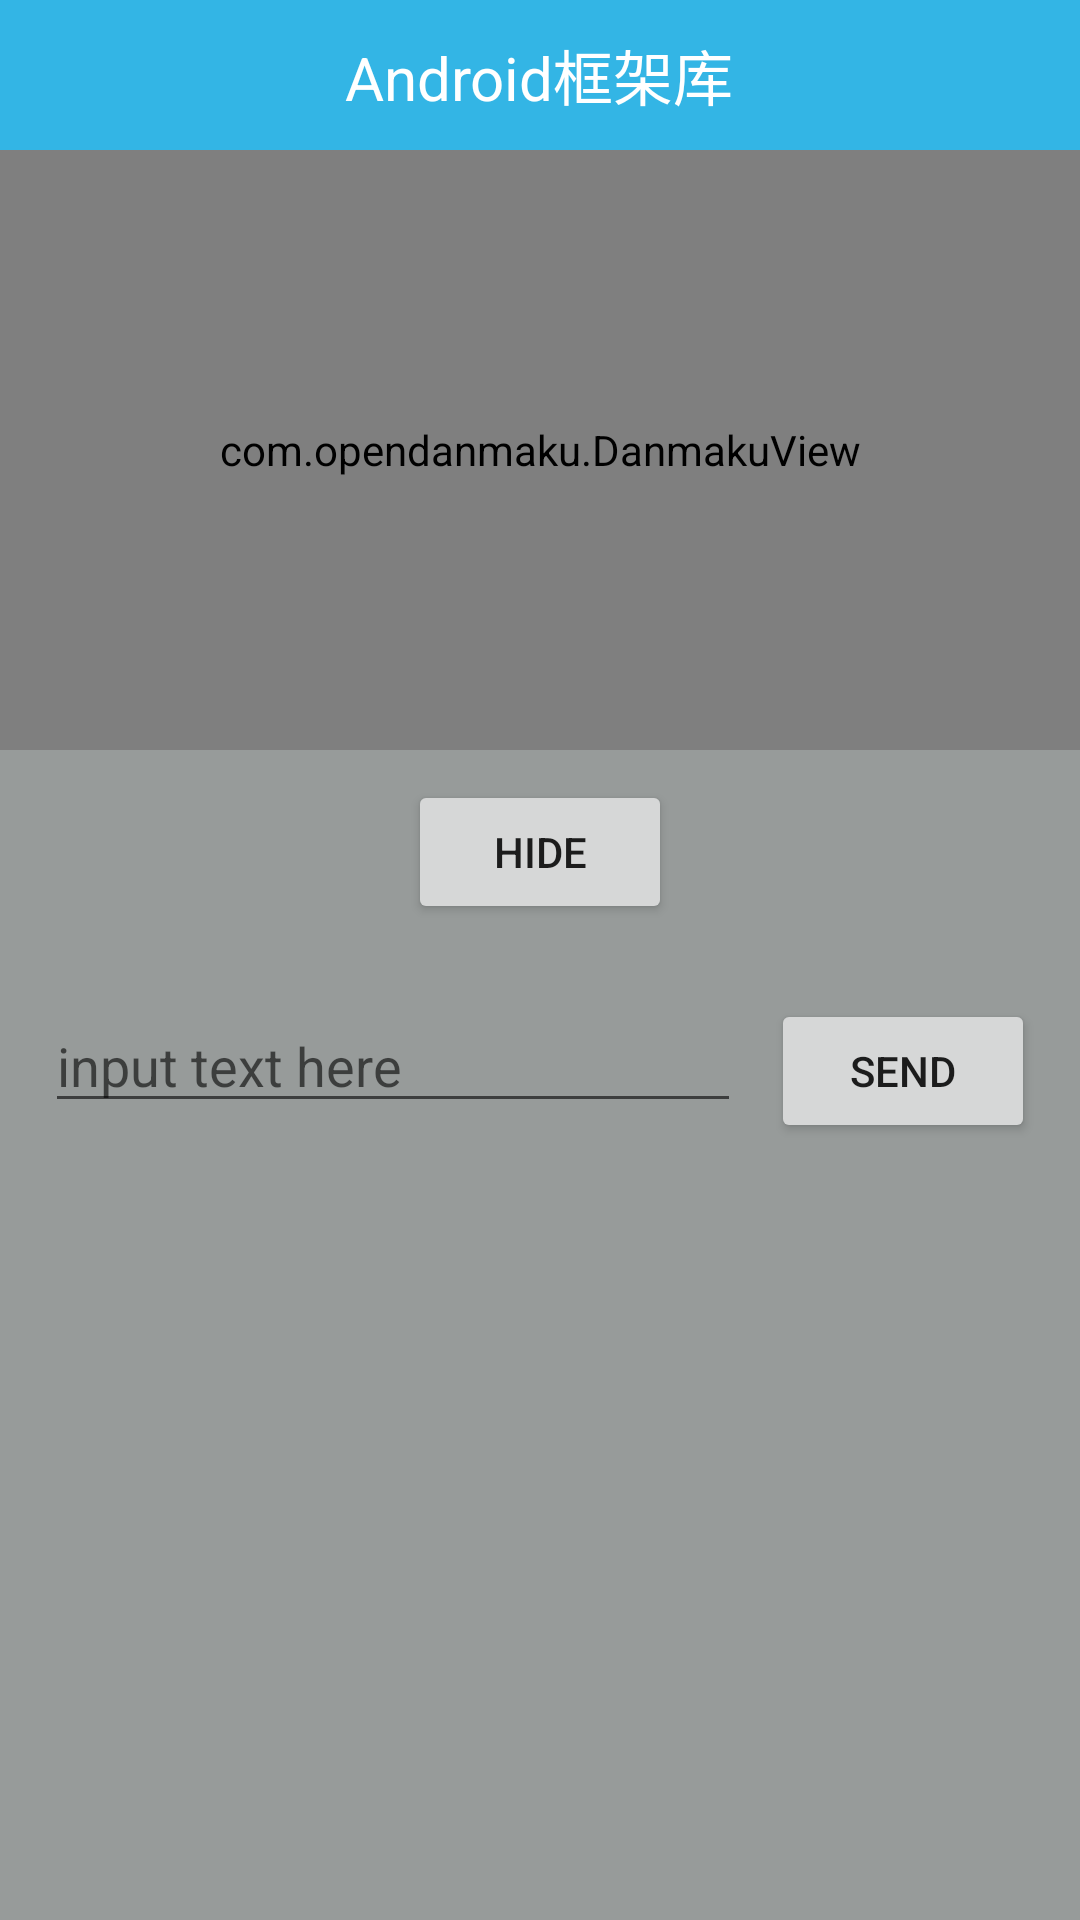

Produce the Android XML layout that renders to this screen, including the resource entries it uses.
<!-- AndroidManifest.xml: application theme AppTheme -->
<!-- res/layout/activity_open_danmaku_main.xml -->
<LinearLayout xmlns:android="http://schemas.android.com/apk/res/android"
    xmlns:app="http://schemas.android.com/apk/res-auto"
    xmlns:tools="http://schemas.android.com/tools"
    android:layout_width="match_parent"
    android:layout_height="match_parent"
    android:background="@color/default_bg"
    android:orientation="vertical">

    <include layout="@layout/titlebar" />

    <FrameLayout
        android:layout_width="fill_parent"
        android:layout_height="200dp"
        android:background="@color/default_bg">

        
        <VideoView
            android:id="@+id/videoView"
            android:layout_width="fill_parent"
            android:layout_height="fill_parent"
            android:background="@color/bg_color" />

        <com.opendanmaku.DanmakuView
            android:id="@+id/danmakuView"
            android:layout_width="fill_parent"
            android:layout_height="fill_parent"
            app:end_Y_offset="0.8"
            app:max_row="4"
            app:max_running_per_row="2"
            app:pick_interval="1000"
            app:show_debug="false"
            app:start_Y_offset="0.2" />
    </FrameLayout>


    <Button
        android:id="@+id/switcher"
        android:layout_width="wrap_content"
        android:layout_height="wrap_content"
        android:layout_gravity="center_horizontal"
        android:layout_margin="10dp"
        android:text="@string/hide" />


    <LinearLayout
        android:layout_width="fill_parent"
        android:layout_height="wrap_content"
        android:orientation="horizontal"
        android:padding="10dp">

        <EditText
            android:id="@+id/text"
            android:layout_width="0dp"
            android:layout_height="wrap_content"
            android:layout_margin="5dp"
            android:layout_weight="1"
            android:hint="@string/text_hint" />

        <Button
            android:id="@+id/send"
            android:layout_width="wrap_content"
            android:layout_height="wrap_content"
            android:layout_margin="5dp"
            android:text="@string/send" />

    </LinearLayout>
</LinearLayout>
<!-- res/layout/titlebar.xml (included above) -->
<?xml version="1.0" encoding="utf-8"?>
<LinearLayout xmlns:android="http://schemas.android.com/apk/res/android"
    android:layout_width="match_parent"
    android:layout_height="50dp"
    android:background="@android:color/holo_blue_light"
    android:id="@+id/titlebar"
    android:gravity="center"
    android:orientation="horizontal">


    <TextView
        android:id="@+id/tv_title"
        android:layout_width="wrap_content"
        android:layout_height="wrap_content"
        android:text="Android框架库"
        android:textColor="@android:color/white"
        android:textSize="20sp" />

</LinearLayout>
<!-- resources referenced by this layout -->
<resources>
  <color name="bg_color">#FF666666</color>
  <color name="default_bg">#979b9a</color>
  <string name="hide">hide</string>
  <string name="send">send</string>
  <string name="text_hint">input text here</string>
  <style name="AppTheme" parent="Theme.AppCompat.Light.DarkActionBar">
          
          <item name="colorPrimary">@color/colorPrimary</item>
          <item name="colorPrimaryDark">@color/colorPrimaryDark</item>
          <item name="colorAccent">@color/colorAccent</item>
      </style>
  <color name="colorPrimary">#3F51B5</color>
  <color name="colorPrimaryDark">#303F9F</color>
  <color name="colorAccent">#FF4081</color>
</resources>
